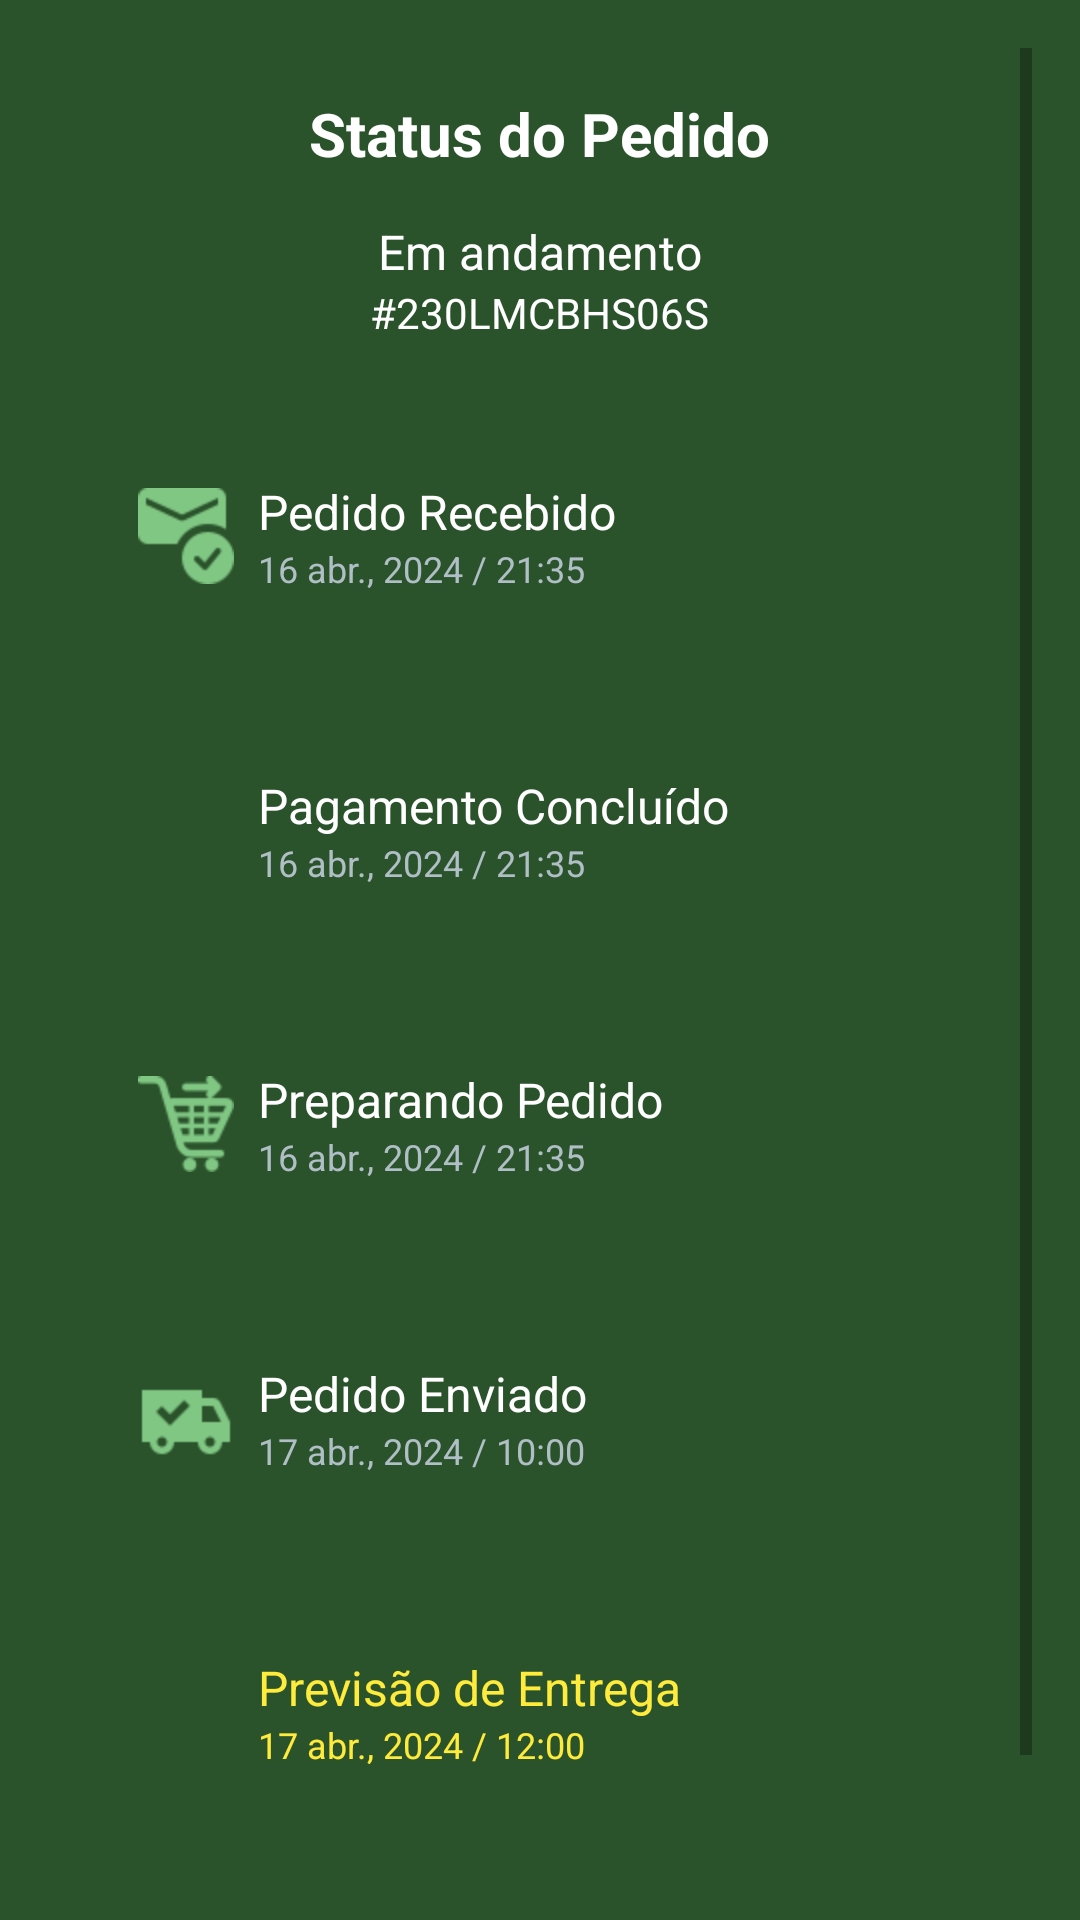

Reconstruct the res/layout file that produces this screen, plus the resources it refers to.
<!-- AndroidManifest.xml: application theme Theme.YourApp -->
<!-- res/layout/status_pedido.xml -->
<?xml version="1.0" encoding="utf-8"?>
<ScrollView xmlns:android="http://schemas.android.com/apk/res/android"
    xmlns:app="http://schemas.android.com/apk/res-auto"
    android:layout_width="match_parent"
    android:layout_height="match_parent"
    android:background="#2A532B"
    android:padding="16dp">

    <LinearLayout
        android:layout_width="match_parent"
        android:layout_height="wrap_content"
        android:orientation="vertical"
        android:gravity="center_horizontal">

        
        <TextView
            android:layout_width="wrap_content"
            android:layout_height="wrap_content"
            android:text="Status do Pedido"
            android:textSize="20sp"
            android:padding="15dp"
            android:textColor="#FFFFFF"
            android:textStyle="bold" />

        
        <TextView
            android:layout_width="wrap_content"
            android:layout_height="wrap_content"
            android:text="Em andamento"
            android:textSize="16sp"
            android:textColor="#FFFFFF" />

        
        <TextView
            android:layout_width="wrap_content"
            android:layout_height="wrap_content"
            android:text="#230LMCBHS06S"
            android:textSize="14sp"
            android:textColor="#FFFFFF"
            android:paddingBottom="16dp" />

        
        <LinearLayout
            android:layout_width="match_parent"
            android:layout_height="wrap_content"
            android:orientation="vertical">

            
            <LinearLayout
                android:layout_width="match_parent"
                android:layout_height="wrap_content"
                android:orientation="horizontal"
                android:padding="30dp"
                android:gravity="center_vertical">

                
                <ImageView
                    android:layout_width="32dp"
                    android:layout_height="32dp"
                    android:src="@drawable/ic_pedido_recebido"
                    app:tint="#81C784" />

                
                <LinearLayout
                    android:layout_width="0dp"
                    android:layout_height="wrap_content"
                    android:layout_weight="1"
                    android:orientation="vertical"
                    android:paddingStart="8dp">

                    <TextView
                        android:layout_width="wrap_content"
                        android:layout_height="wrap_content"
                        android:text="Pedido Recebido"
                        android:textSize="16sp"
                        android:textColor="#FFFFFF" />

                    <TextView
                        android:layout_width="wrap_content"
                        android:layout_height="wrap_content"
                        android:text="16 abr., 2024 / 21:35"
                        android:textSize="12sp"
                        android:textColor="#B0BEC5" />
                </LinearLayout>
            </LinearLayout>


            
            <LinearLayout
                android:layout_width="match_parent"
                android:layout_height="wrap_content"
                android:orientation="horizontal"
                android:padding="30dp"
                android:gravity="center_vertical">

                
                <ImageView
                    android:layout_width="32dp"
                    android:layout_height="32dp"
                    android:src="@drawable/ic_pagamento_recebido"
                    app:tint="#81C784" />

                
                <LinearLayout
                    android:layout_width="0dp"
                    android:layout_height="wrap_content"
                    android:layout_weight="1"
                    android:orientation="vertical"
                    android:paddingStart="8dp">

                    <TextView
                        android:layout_width="wrap_content"
                        android:layout_height="wrap_content"
                        android:text="Pagamento Concluído"
                        android:textSize="16sp"
                        android:textColor="#FFFFFF" />

                    <TextView
                        android:layout_width="wrap_content"
                        android:layout_height="wrap_content"
                        android:text="16 abr., 2024 / 21:35"
                        android:textSize="12sp"
                        android:textColor="#B0BEC5" />
                </LinearLayout>
            </LinearLayout>

            <LinearLayout
                android:layout_width="match_parent"
                android:layout_height="wrap_content"
                android:orientation="horizontal"
                android:padding="30dp"
                android:gravity="center_vertical">

                
                <ImageView
                    android:layout_width="32dp"
                    android:layout_height="32dp"
                    android:src="@drawable/ic_preparando_pedido"
                    app:tint="#81C784" />

                
                <LinearLayout
                    android:layout_width="0dp"
                    android:layout_height="wrap_content"
                    android:layout_weight="1"
                    android:orientation="vertical"
                    android:paddingStart="8dp">

                    <TextView
                        android:layout_width="wrap_content"
                        android:layout_height="wrap_content"
                        android:text="Preparando Pedido"
                        android:textSize="16sp"
                        android:textColor="#FFFFFF" />

                    <TextView
                        android:layout_width="wrap_content"
                        android:layout_height="wrap_content"
                        android:text="16 abr., 2024 / 21:35"
                        android:textSize="12sp"
                        android:textColor="#B0BEC5" />
                </LinearLayout>
            </LinearLayout>


            
            <LinearLayout
                android:layout_width="match_parent"
                android:layout_height="wrap_content"
                android:orientation="horizontal"
                android:padding="30dp"
                android:gravity="center_vertical">

                <ImageView
                    android:layout_width="32dp"
                    android:layout_height="32dp"
                    android:src="@drawable/ic_pedido_enviado"
                    app:tint="#81C784" />

                <LinearLayout
                    android:layout_width="0dp"
                    android:layout_height="wrap_content"
                    android:layout_weight="1"
                    android:orientation="vertical"
                    android:paddingStart="8dp">

                    <TextView
                        android:layout_width="wrap_content"
                        android:layout_height="wrap_content"
                        android:text="Pedido Enviado"
                        android:textSize="16sp"
                        android:textColor="#FFFFFF" />

                    <TextView
                        android:layout_width="wrap_content"
                        android:layout_height="wrap_content"
                        android:text="17 abr., 2024 / 10:00"
                        android:textSize="12sp"
                        android:textColor="#B0BEC5" />
                </LinearLayout>
            </LinearLayout>

            
            <LinearLayout
                android:layout_width="match_parent"
                android:layout_height="wrap_content"
                android:orientation="horizontal"
                android:padding="30dp"
                android:gravity="center_vertical">

                <ImageView
                    android:layout_width="32dp"
                    android:layout_height="32dp"
                    android:src="@drawable/ic_previsao_entrega"
                    app:tint="#FFEB3B" />

                <LinearLayout
                    android:layout_width="0dp"
                    android:layout_height="wrap_content"
                    android:layout_weight="1"
                    android:orientation="vertical"
                    android:paddingStart="8dp">

                    <TextView
                        android:layout_width="wrap_content"
                        android:layout_height="wrap_content"
                        android:text="Previsão de Entrega"
                        android:textSize="16sp"
                        android:textColor="#FFEB3B" />

                    <TextView
                        android:layout_width="wrap_content"
                        android:layout_height="wrap_content"
                        android:text="17 abr., 2024 / 12:00"
                        android:textSize="12sp"
                        android:textColor="#FFEB3B" />
                </LinearLayout>
            </LinearLayout>
        </LinearLayout>

        
        <Button
            android:layout_width="wrap_content"
            android:layout_height="wrap_content"
            android:text="Emitir Nota Fiscal"
            android:backgroundTint="#FFFFFF"
            android:textColor="#000000"
            android:padding="12dp"
            android:layout_marginTop="16dp" />
    </LinearLayout>
</ScrollView>
<!-- resources referenced by this layout -->
<resources>
  <!-- drawable ic_pedido_enviado: png bitmap (drawable, 453 bytes) -->
  <!-- drawable ic_pedido_recebido: png bitmap (drawable, 881 bytes) -->
  <!-- drawable ic_preparando_pedido: png bitmap (drawable, 929 bytes) -->
  <style name="Theme.YourApp" parent="Theme.MaterialComponents.DayNight.NoActionBar">
          
          <item name="android:statusBarColor">@android:color/transparent</item>
          
          <item name="android:windowTranslucentStatus">true</item>
          
          <item name="android:fitsSystemWindows">false</item>
      </style>
</resources>
